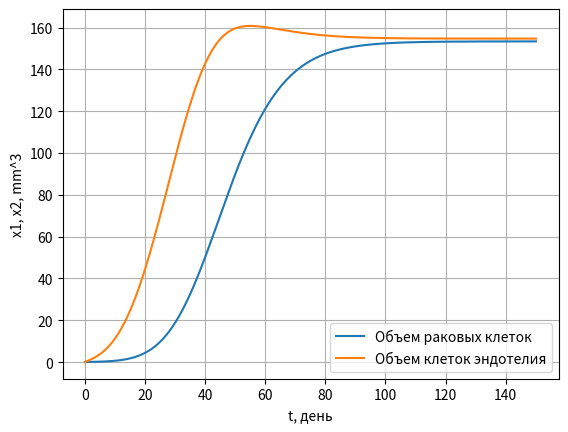

Generate this figure with matplotlib:
import numpy as np
import math
import matplotlib.pyplot as plt
from mpl_toolkits.mplot3d import Axes3D

l1 = 0.0734
# l1 = 0.0834
# l1 = 0.0934
b = 5.85
d = 0.00873
e = 0.66
l3 = 1.7

x3 = 10


def dx(t, x, y, z):
    return -l1 * x * math.log(x / y)


def dy(t, x, y, z):
    return b * x - d * x ** (2 / 3) * y - e * z * y


def dz(t, x, y, z):
    return -l3 * z


def RK4(t, x0, y0, z0, right, h):
    x_v = [x0]
    y_v = [y0]
    z_v = [z0]
    t_v = [t]
    x = x0
    y = y0
    z = z0
    while t <= right:
        a1 = h * dx(t, x, y, z)
        b1 = h * dy(t, x, y, z)
        c1 = h * dz(t, x, y, z)
        a2 = h * dx(t + h / 2, x + a1 / 2, y + b1 / 2, z + c1 / 2)
        b2 = h * dy(t + h / 2, x + a1 / 2, y + b1 / 2, z + c1 / 2)
        c2 = h * dz(t + h / 2, x + a1 / 2, y + b1 / 2, z + c1 / 2)
        a3 = h * dx(t + h / 2, x + a2 / 2, y + b2 / 2, z + c2 / 2)
        b3 = h * dy(t + h / 2, x + a2 / 2, y + b2 / 2, z + c2 / 2)
        c3 = h * dz(t + h / 2, x + a2 / 2, y + b2 / 2, z + c2 / 2)
        a4 = h * dx(t + h, x + a3, y + b3, z + c3)
        b4 = h * dy(t + h, x + a3, y + b3, z + c3)
        c4 = h * dy(t + h, x + a3, y + b3, z + c3)

        x += (a1 + 2 * a2 + 2 * a3 + a4) / 6
        y += (b1 + 2 * b2 + 2 * b3 + b4) / 6
        z += (c1 + 2 * c2 + 2 * c3 + c4) / 6

        t += h

        x_v.append(x)
        y_v.append(y)
        z_v.append(y)
        t_v.append(t)
        print(t)
    return [t_v, x_v, y_v, z_v]


values = RK4(0, 0.1, 0.1, 0.1, 150, 0.1)


fig, ax = plt.subplots()
ax.plot(values[0], values[1], label="Объем раковых клеток")
ax.plot(values[0], values[2], label="Объем клеток эндотелия")
ax.set_xlabel("t, день")
ax.set_ylabel("x1, x2, mm^3")
ax.legend()
ax.grid()
# fig = plt.figure()
# ax = fig.add_subplot(111, projection='3d')
# ax.plot(values[0], values[1], values[2], label='parametric curve')

plt.show()

name = 'l1={}(with treatment).png'.format(str(l1))
fig.savefig(name)

